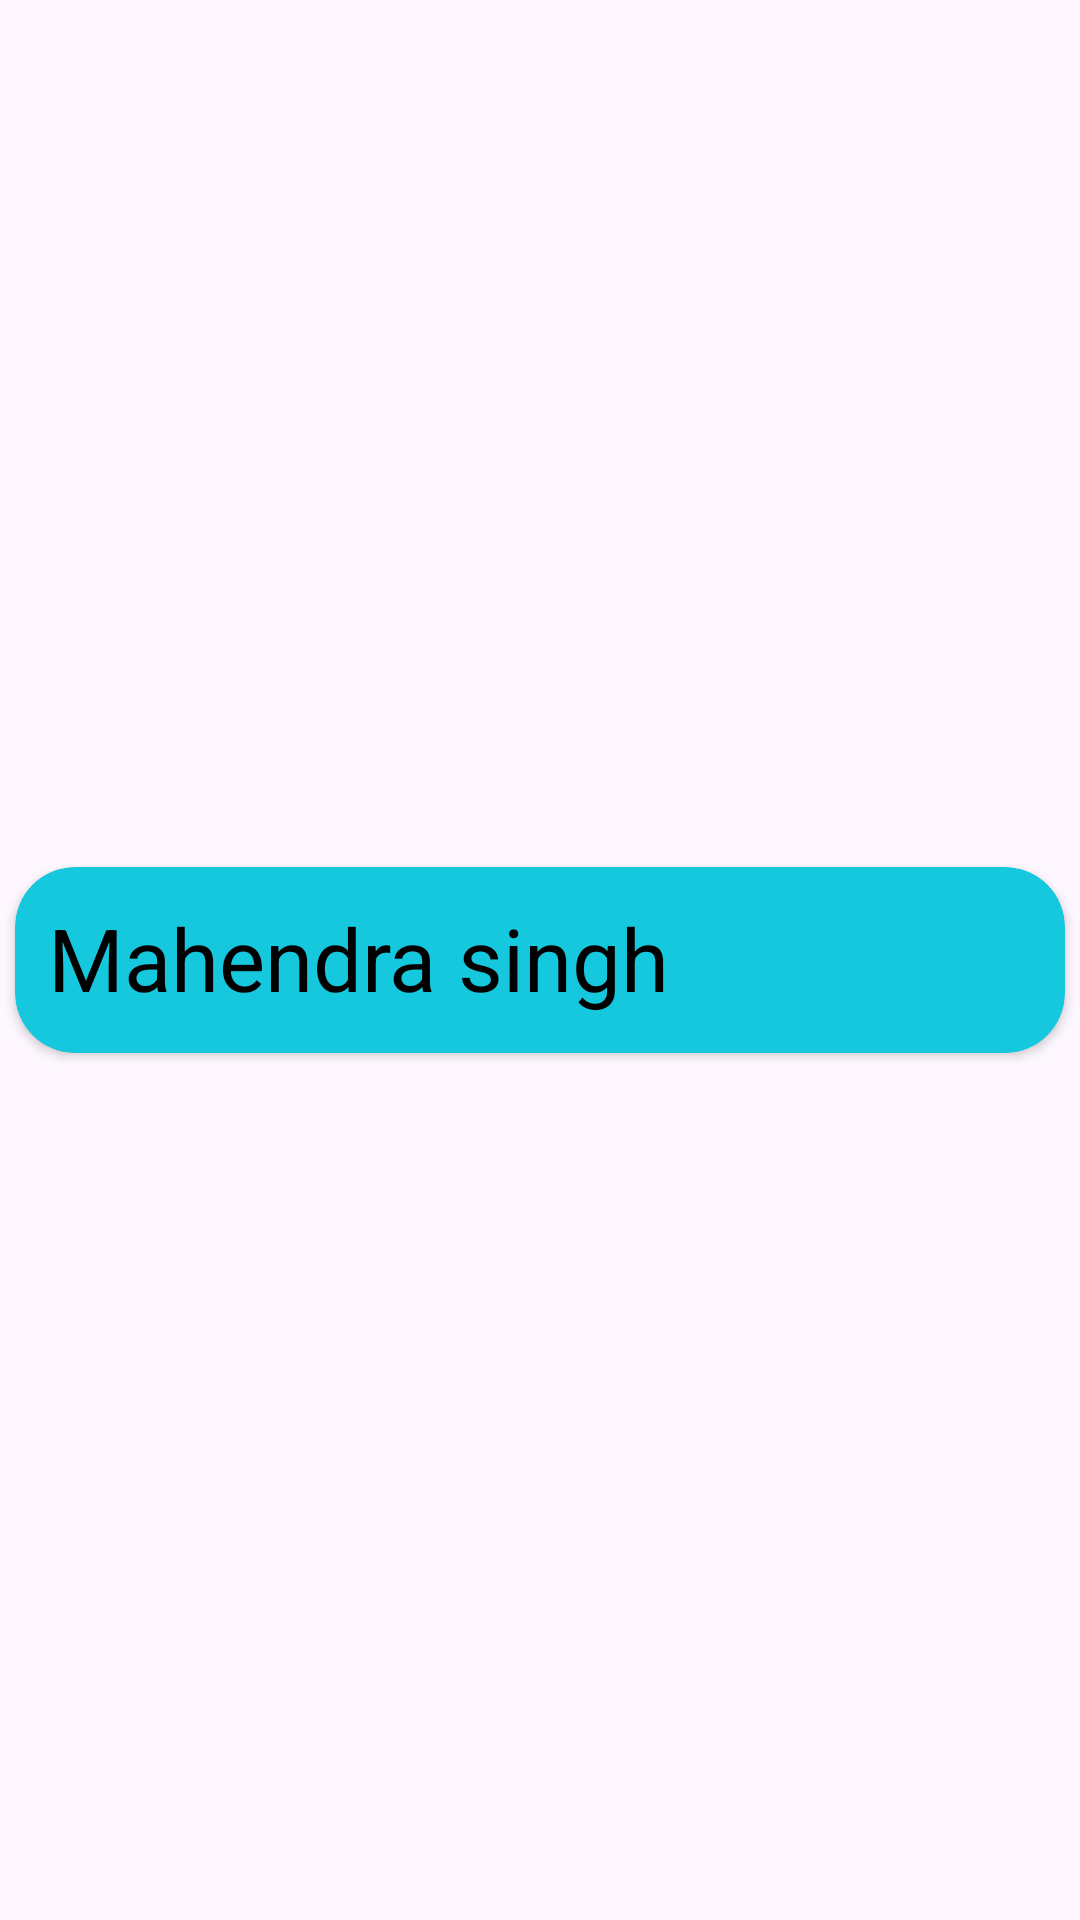

Reconstruct the res/layout file that produces this screen, plus the resources it refers to.
<!-- AndroidManifest.xml: application theme Theme.DataEntryBook -->
<!-- res/layout/rvcustomers.xml -->
<?xml version="1.0" encoding="utf-8"?>
<androidx.constraintlayout.widget.ConstraintLayout xmlns:android="http://schemas.android.com/apk/res/android"
    xmlns:app="http://schemas.android.com/apk/res-auto"
    xmlns:tools="http://schemas.android.com/tools"
    android:layout_width="match_parent"
    android:layout_height="wrap_content">

    <androidx.cardview.widget.CardView
        android:layout_width="match_parent"
        android:layout_height="wrap_content"
        android:elevation="60dp"
        android:backgroundTint="@color/firoji"
        app:cardCornerRadius="20dp"
        app:layout_constraintBottom_toBottomOf="parent"
        app:layout_constraintEnd_toEndOf="parent"
        app:layout_constraintStart_toStartOf="parent"
        app:layout_constraintTop_toTopOf="parent"
        android:layout_margin="5dp"
        >

        <TextView
            android:id="@+id/showName"
            android:layout_width="350dp"
            android:layout_height="40dp"
            android:layout_marginLeft="12dp"
            android:text="Mahendra singh"
            android:textColor="@color/black"
            android:layout_margin="11dp"
            android:textSize="29sp" />

        <TextView
            android:id="@+id/total_price_show"
            android:layout_width="wrap_content"
            android:layout_height="wrap_content"
            android:layout_gravity="right|center"
            android:textSize="20sp"
            android:layout_marginRight="10dp"

            android:text="" />

    </androidx.cardview.widget.CardView>

</androidx.constraintlayout.widget.ConstraintLayout>
<!-- resources referenced by this layout -->
<resources>
  <color name="black">#FF000000</color>
  <color name="firoji">#16C8DE</color>
  <style name="Theme.DataEntryBook" parent="Base.Theme.DataEntryBook" />
  <style name="Base.Theme.DataEntryBook" parent="Theme.Material3.DayNight.NoActionBar">
          
          <item name="colorPrimary">@color/black</item>
  
      </style>
</resources>
